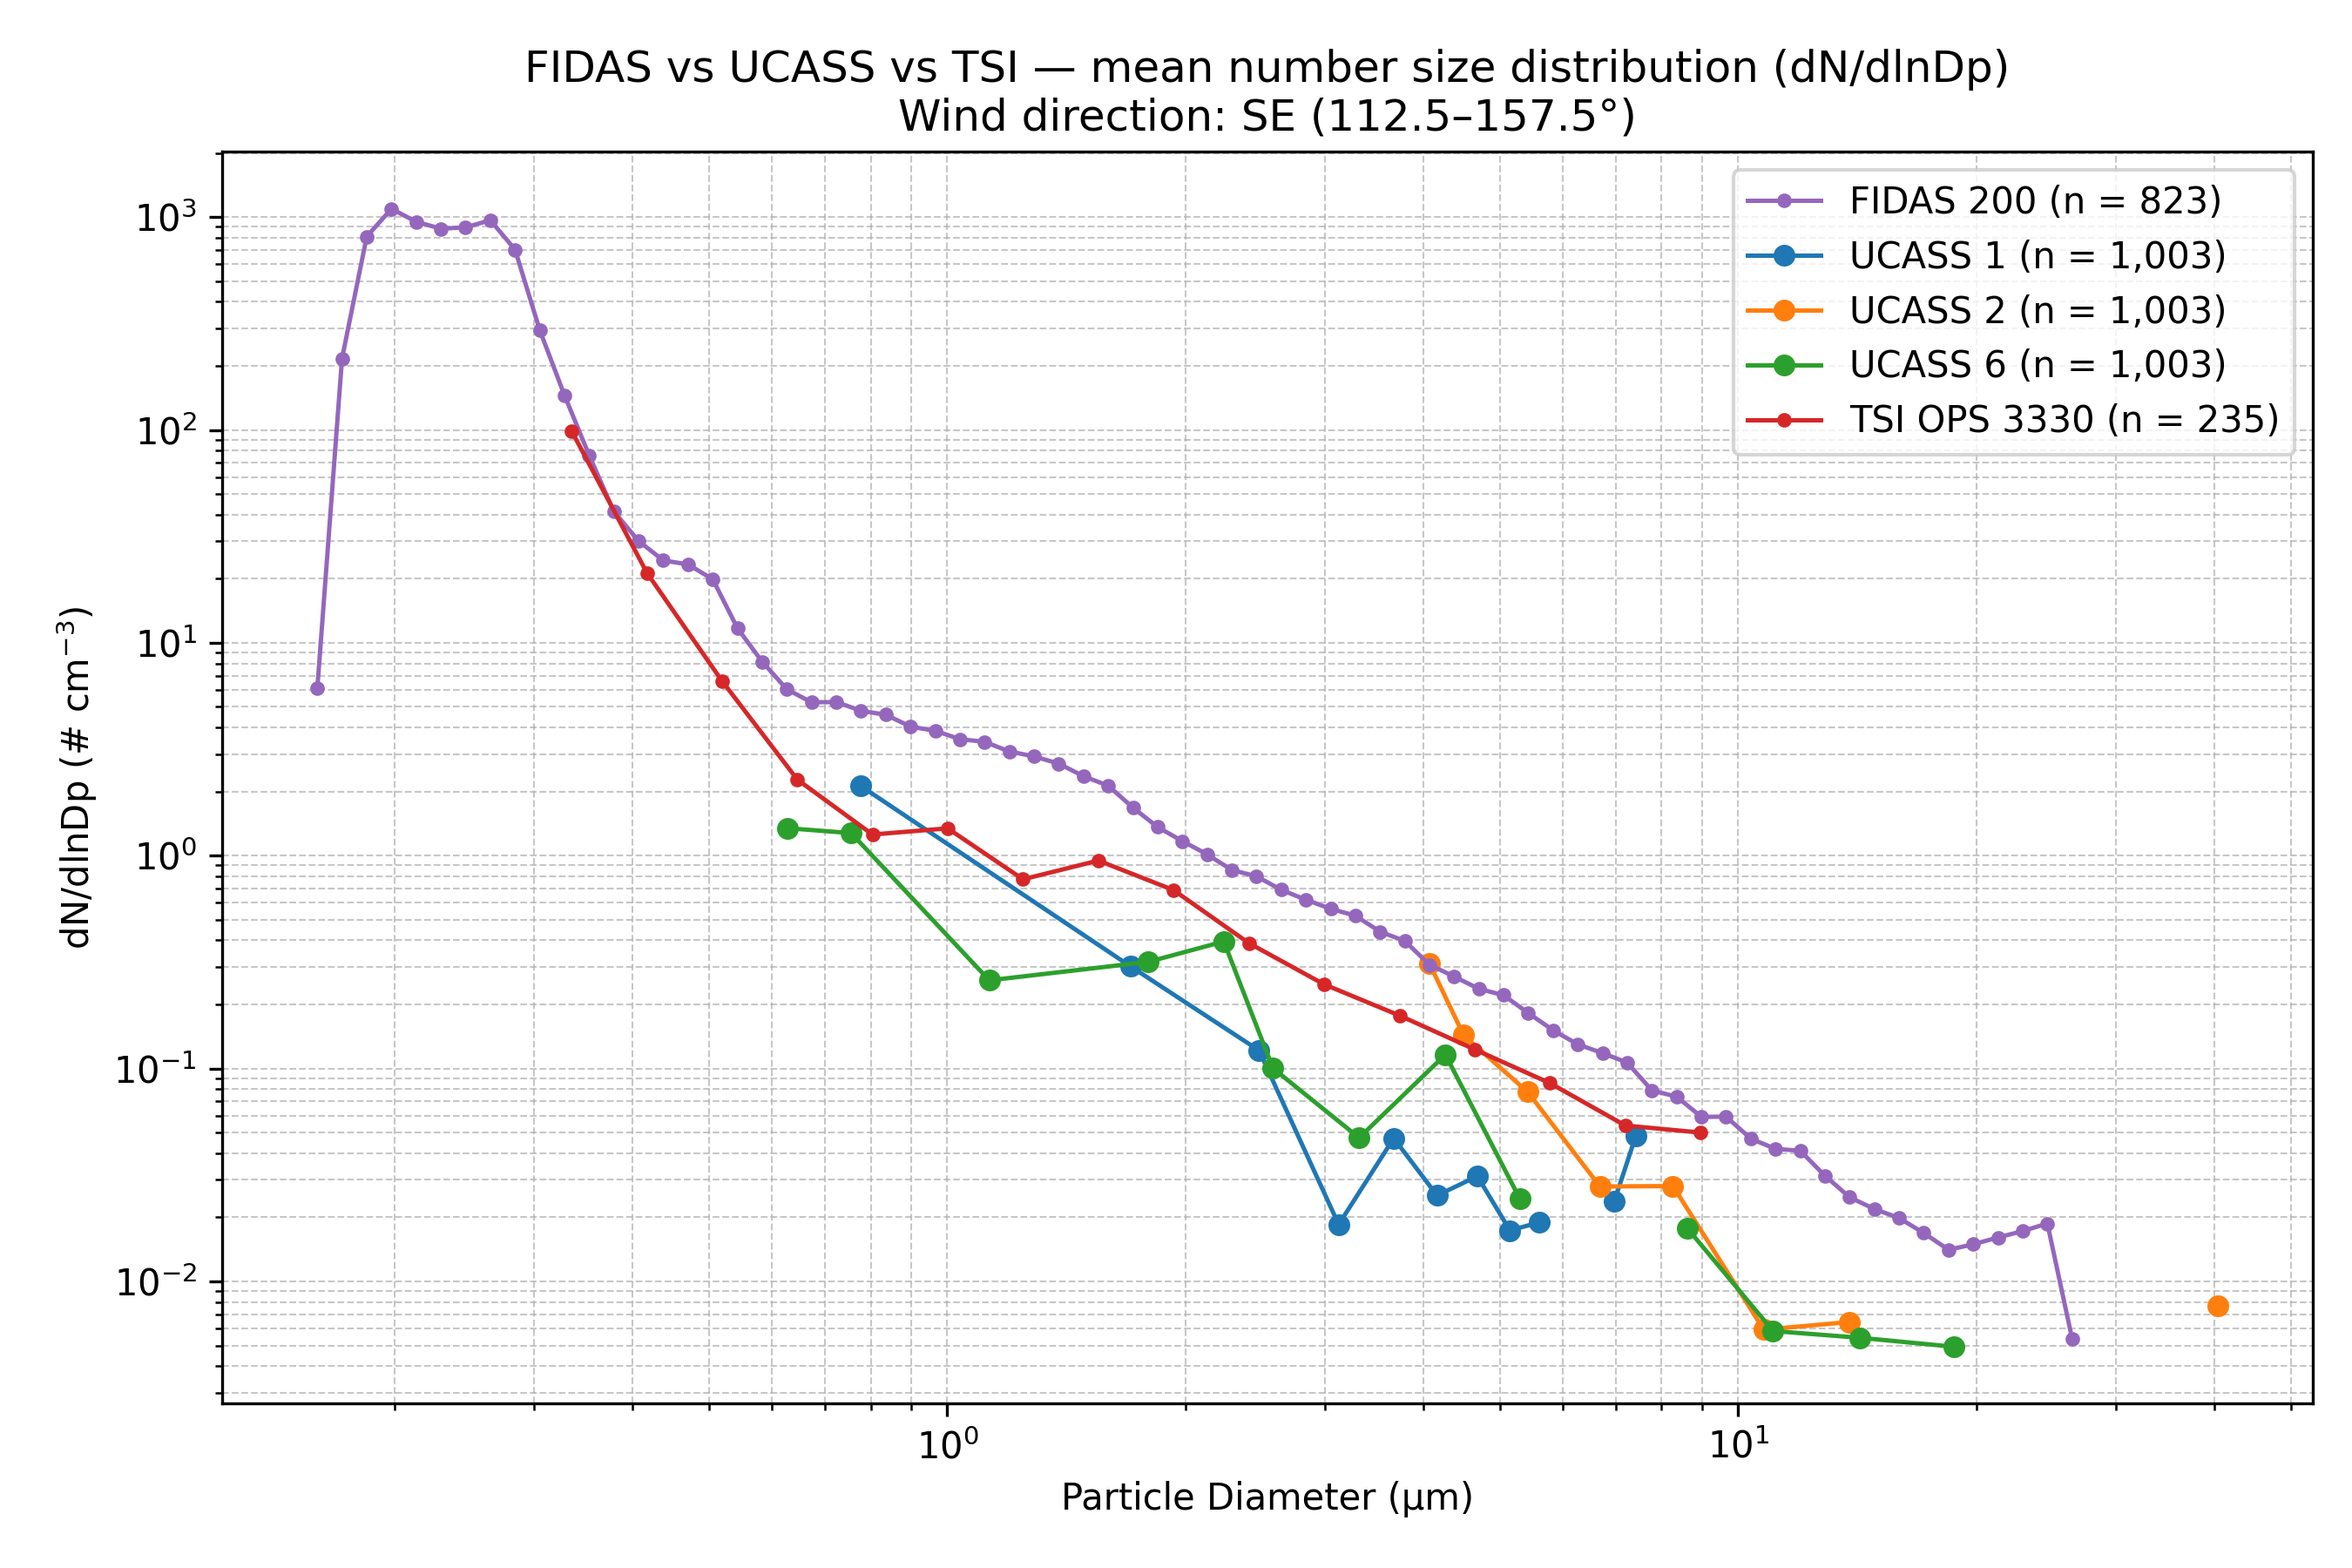

Data behind this chart, as committed beside it:
Wind_Direction_Class, Instrument, Diameter_um, dN_dlnDp, N_Samples
SE (112.5–157.5°), FIDAS 200, 0.1037, 0.0, 823
SE (112.5–157.5°), FIDAS 200, 0.1115, 0.0, 823
SE (112.5–157.5°), FIDAS 200, 0.1198, 0.0, 823
SE (112.5–157.5°), FIDAS 200, 0.1287, 0.0, 823
SE (112.5–157.5°), FIDAS 200, 0.1383, 0.0, 823
SE (112.5–157.5°), FIDAS 200, 0.1486, 0.0, 823
SE (112.5–157.5°), FIDAS 200, 0.1597, 6.099, 823
SE (112.5–157.5°), FIDAS 200, 0.1717, 216.5, 823
SE (112.5–157.5°), FIDAS 200, 0.1845, 809.6, 823
SE (112.5–157.5°), FIDAS 200, 0.1982, 1093, 823
SE (112.5–157.5°), FIDAS 200, 0.213, 950.4, 823
SE (112.5–157.5°), FIDAS 200, 0.2289, 881.8, 823
SE (112.5–157.5°), FIDAS 200, 0.246, 894.2, 823
SE (112.5–157.5°), FIDAS 200, 0.2643, 966.3, 823
SE (112.5–157.5°), FIDAS 200, 0.2841, 703.1, 823
SE (112.5–157.5°), FIDAS 200, 0.3053, 294.1, 823
SE (112.5–157.5°), FIDAS 200, 0.328, 145.5, 823
SE (112.5–157.5°), FIDAS 200, 0.3525, 75.9, 823
SE (112.5–157.5°), FIDAS 200, 0.3788, 41.35, 823
SE (112.5–157.5°), FIDAS 200, 0.4071, 30.06, 823
SE (112.5–157.5°), FIDAS 200, 0.4374, 24.36, 823
SE (112.5–157.5°), FIDAS 200, 0.4701, 23.35, 823
SE (112.5–157.5°), FIDAS 200, 0.5051, 19.86, 823
SE (112.5–157.5°), FIDAS 200, 0.5428, 11.7, 823
SE (112.5–157.5°), FIDAS 200, 0.5833, 8.145, 823
SE (112.5–157.5°), FIDAS 200, 0.6268, 6.044, 823
SE (112.5–157.5°), FIDAS 200, 0.6736, 5.25, 823
SE (112.5–157.5°), FIDAS 200, 0.7239, 5.27, 823
SE (112.5–157.5°), FIDAS 200, 0.7779, 4.787, 823
SE (112.5–157.5°), FIDAS 200, 0.8359, 4.594, 823
SE (112.5–157.5°), FIDAS 200, 0.8983, 4.038, 823
SE (112.5–157.5°), FIDAS 200, 0.9653, 3.86, 823
SE (112.5–157.5°), FIDAS 200, 1.037, 3.525, 823
SE (112.5–157.5°), FIDAS 200, 1.115, 3.426, 823
SE (112.5–157.5°), FIDAS 200, 1.198, 3.086, 823
SE (112.5–157.5°), FIDAS 200, 1.287, 2.927, 823
SE (112.5–157.5°), FIDAS 200, 1.383, 2.705, 823
SE (112.5–157.5°), FIDAS 200, 1.486, 2.362, 823
SE (112.5–157.5°), FIDAS 200, 1.597, 2.131, 823
SE (112.5–157.5°), FIDAS 200, 1.717, 1.682, 823
SE (112.5–157.5°), FIDAS 200, 1.845, 1.362, 823
SE (112.5–157.5°), FIDAS 200, 1.982, 1.171, 823
SE (112.5–157.5°), FIDAS 200, 2.13, 1.014, 823
SE (112.5–157.5°), FIDAS 200, 2.289, 0.8565, 823
SE (112.5–157.5°), FIDAS 200, 2.46, 0.7994, 823
SE (112.5–157.5°), FIDAS 200, 2.643, 0.6911, 823
SE (112.5–157.5°), FIDAS 200, 2.841, 0.6206, 823
SE (112.5–157.5°), FIDAS 200, 3.053, 0.5628, 823
SE (112.5–157.5°), FIDAS 200, 3.28, 0.5223, 823
SE (112.5–157.5°), FIDAS 200, 3.525, 0.4394, 823
SE (112.5–157.5°), FIDAS 200, 3.788, 0.3973, 823
SE (112.5–157.5°), FIDAS 200, 4.071, 0.3072, 823
SE (112.5–157.5°), FIDAS 200, 4.374, 0.2702, 823
SE (112.5–157.5°), FIDAS 200, 4.701, 0.2368, 823
SE (112.5–157.5°), FIDAS 200, 5.051, 0.2209, 823
SE (112.5–157.5°), FIDAS 200, 5.428, 0.182, 823
SE (112.5–157.5°), FIDAS 200, 5.833, 0.1513, 823
SE (112.5–157.5°), FIDAS 200, 6.268, 0.1298, 823
SE (112.5–157.5°), FIDAS 200, 6.736, 0.1182, 823
SE (112.5–157.5°), FIDAS 200, 7.239, 0.1066, 823
... 79 more rows
